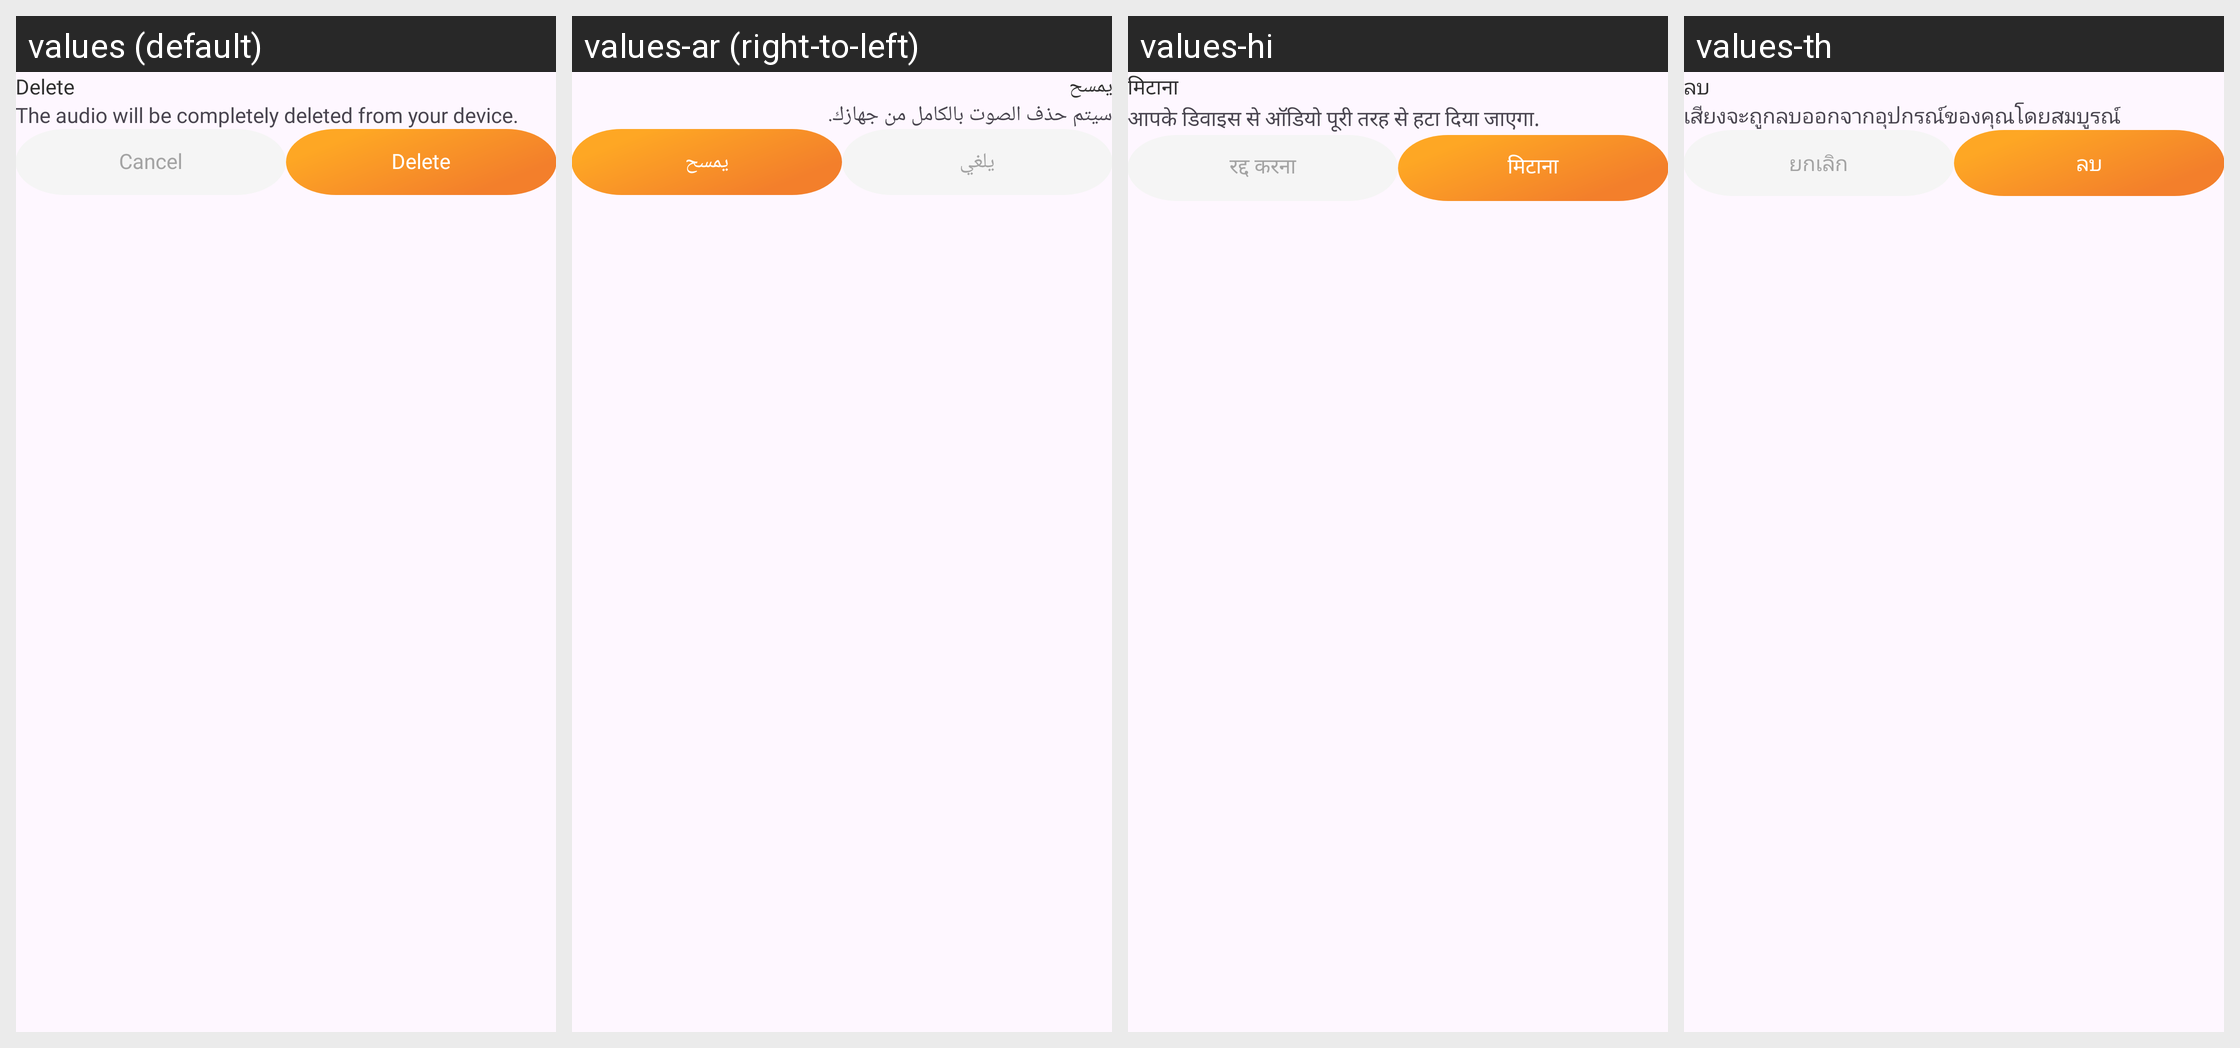

This grid shows one Android layout under several languages. Give, for every string resource on the screen, its name, the default text and each shown locale's text.
Android screen res/layout/dialog_delete.xml rendered under 4 locales, left to right: values (default), values-ar (right-to-left), values-hi, values-th. Device: Nexus 5 (rendered at 1080×1920; each locale shown at half size, 540×960, under a caption strip naming it); theme Theme.App.
Other locales in the repository, not shown: values-bg, values-cs, values-de, values-el, values-es, values-fr, values-id, values-in, values-it, values-ja, values-ko, values-nl, values-pl, values-pt, values-ro, values-ru, values-sv, values-vi, values-zh-rCN, values-zh-rTW.
Strings drawn on this screen, with the default value and each locale's value (text and hints the layout hard-codes, and strings that could not be matched under every locale, appear in the picture but are not listed):

delete
  values: Delete
  values-ar: يمسح
  values-hi: मिटाना
  values-th: ลบ

txt_delete_confirm
  values: The audio will be completely deleted from your device.
  values-ar: سيتم حذف الصوت بالكامل من جهازك.
  values-hi: आपके डिवाइस से ऑडियो पूरी तरह से हटा दिया जाएगा.
  values-th: เสียงจะถูกลบออกจากอุปกรณ์ของคุณโดยสมบูรณ์

cancel
  values: Cancel
  values-ar: يلغي
  values-hi: रद्द करना
  values-th: ยกเลิก
